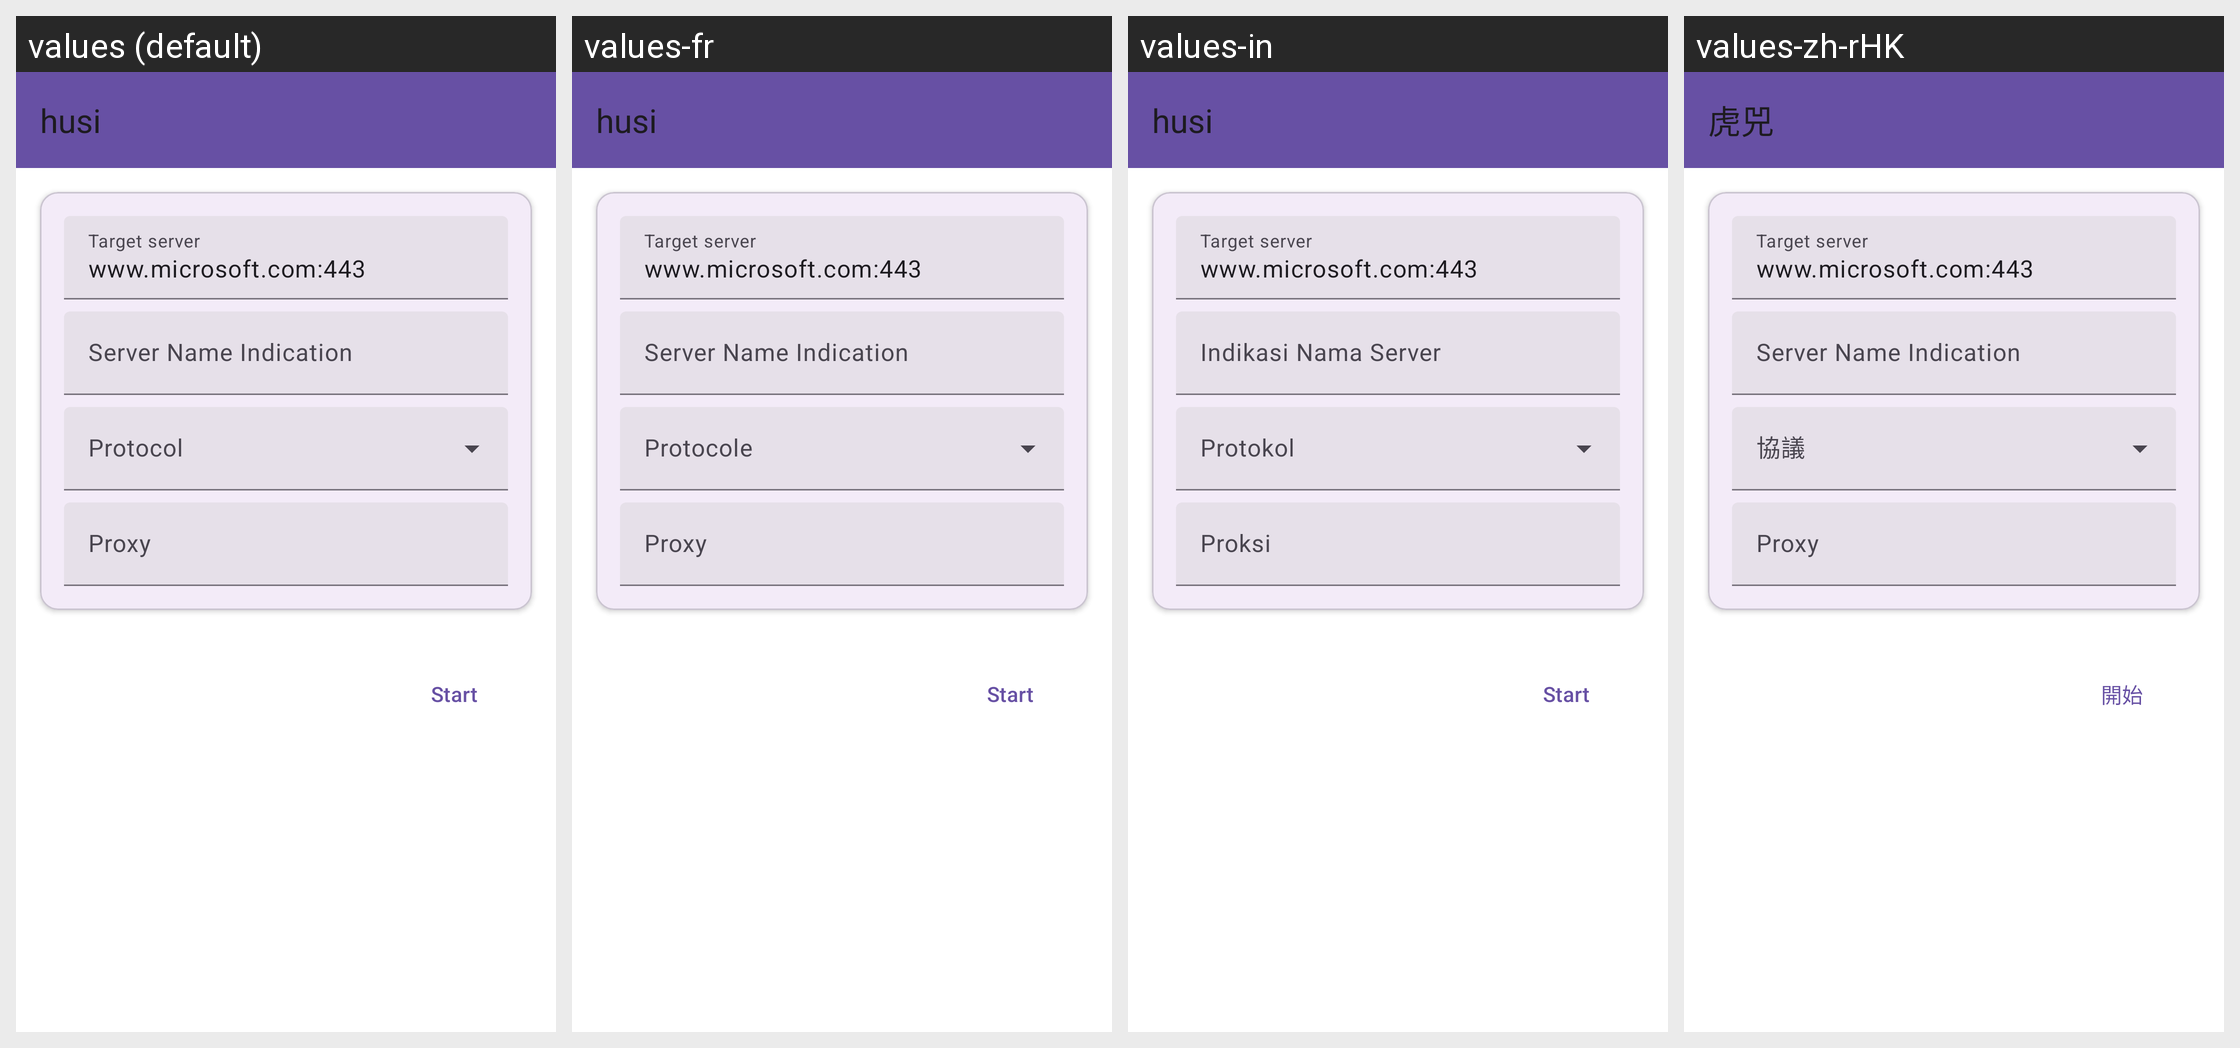

Translations of the strings shown on this Android screen, per locale in the grid:
Android screen res/layout/layout_get_cert.xml rendered under 4 locales, left to right: values (default), values-fr, values-in, values-zh-rHK. Device: Nexus 5 (rendered at 1080×1920; each locale shown at half size, 540×960, under a caption strip naming it); theme Theme.Start.
Other locales in the repository, not shown: values-ar, values-be, values-de, values-es, values-fa, values-ja, values-ko, values-nb-rNO, values-nl, values-pt-rBR, values-ru, values-tr, values-uk, values-zh-rCN, values-zh-rTW.
Strings drawn on this screen, with the default value and each locale's value (text and hints the layout hard-codes, and strings that could not be matched under every locale, appear in the picture but are not listed):

get_cert_server_hint
  values: Target server
  values-fr: Target server  [not translated; the default value is used]
  values-in: Target server  [not translated; the default value is used]
  values-zh-rHK: Target server  [not translated; the default value is used]

sni
  values: Server Name Indication
  values-fr: Server Name Indication  [not translated; the default value is used]
  values-in: Indikasi Nama Server
  values-zh-rHK: Server Name Indication  [not translated; the default value is used]

route_proxy
  values: Proxy
  values-fr: Proxy
  values-in: Proksi
  values-zh-rHK: Proxy  [not translated; the default value is used]

start
  values: Start
  values-fr: Start  [not translated; the default value is used]
  values-in: Start  [not translated; the default value is used]
  values-zh-rHK: 開始

app_name
  values: husi
  values-fr: husi  [not translated; the default value is used]
  values-in: husi
  values-zh-rHK: 虎兕
